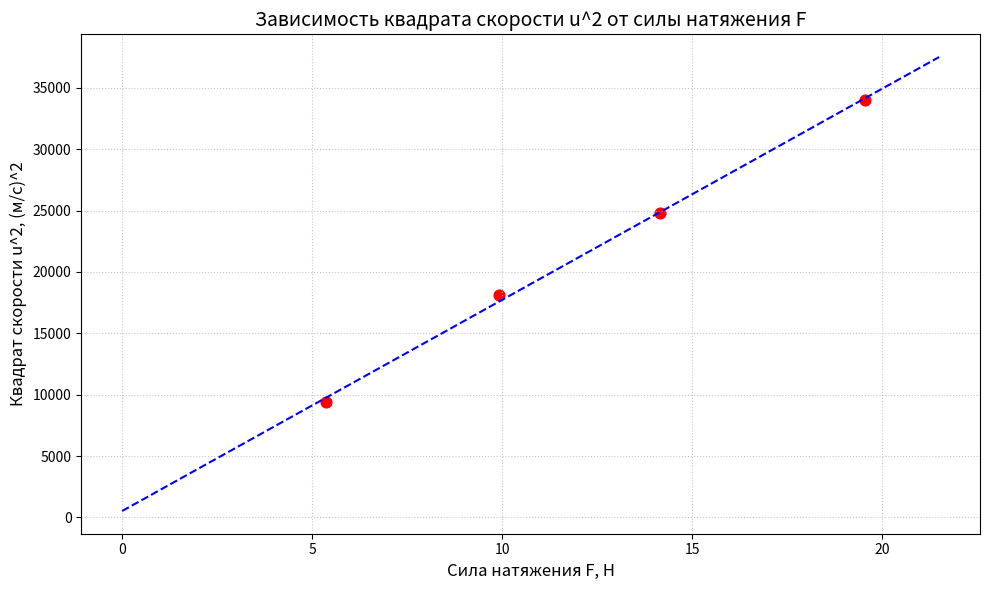

Write the Python code that produced this figure.
import matplotlib.pyplot as plt
import numpy as np

# 1. Входные данные
M_grams = np.array([1010, 1992, 1442, 546])
nu1_prakt = np.array([134.529, 184.47, 157.42, 97.0])

# 2. Перевод в СИ
M_kg = M_grams / 1000.0
g = 9.81
F = M_kg * g  # Сила в Ньютонах

# 3. Расчет u и u^2
# u = nu1 * 2L, где 2L = 1 м, поэтому u = nu1
u = nu1_prakt
u_squared = u**2

# 4. Линейная регрессия (y = kx + b)
# Мы ищем зависимость u^2 = (1/rho_l) * F
coeffs = np.polyfit(F, u_squared, 1)
k = coeffs[0]  # Коэффициент наклона
b = coeffs[1]  # Свободный член (в идеале должен быть близок к 0)

# 5. Расчет погонной плотности
rho_l = 1 / k  # в кг/м

# 6. Построение графика
plt.figure(figsize=(10, 6))

# Точки эксперимента
plt.scatter(F, u_squared, color='red', s=60, label='Экспериментальные точки')

# Линия тренда
x_fit = np.linspace(0, max(F)*1.1, 100)
y_fit = k * x_fit + b
plt.plot(x_fit, y_fit, 'b--', label=f'Линейный тренд: \(u^2 = {k:.2f} \cdot F + {b:.2f}\)')

# Оформление
plt.title('Зависимость квадрата скорости u^2 от силы натяжения F', fontsize=14)
plt.xlabel('Сила натяжения F, Н', fontsize=12)
plt.ylabel('Квадрат скорости u^2, (м/с)^2', fontsize=12)
plt.grid(True, linestyle=':', alpha=0.7)

# Добавляем текст с результатом на график
#plt.text(0.05, 0.95, f'Коэф. наклона \(k = {k:.2f}\)\n\(\u03C1_l = 1/k = {rho_l:.6f}\) кг/м\n\(\u03C1_l = {rho_l*1000:.3f}\) г/м', 
#         transform=plt.gca().transAxes, fontsize=12, verticalalignment='top',
#         bbox=dict(boxstyle='round', facecolor='wheat', alpha=0.5))

#plt.legend()
plt.tight_layout()
plt.show()

print(f"Коэффициент наклона k = {k:.2f}")
print(f"Погонная плотность rho_l = {rho_l:.6f} кг/м = {rho_l*1000:.3f} г/м")
